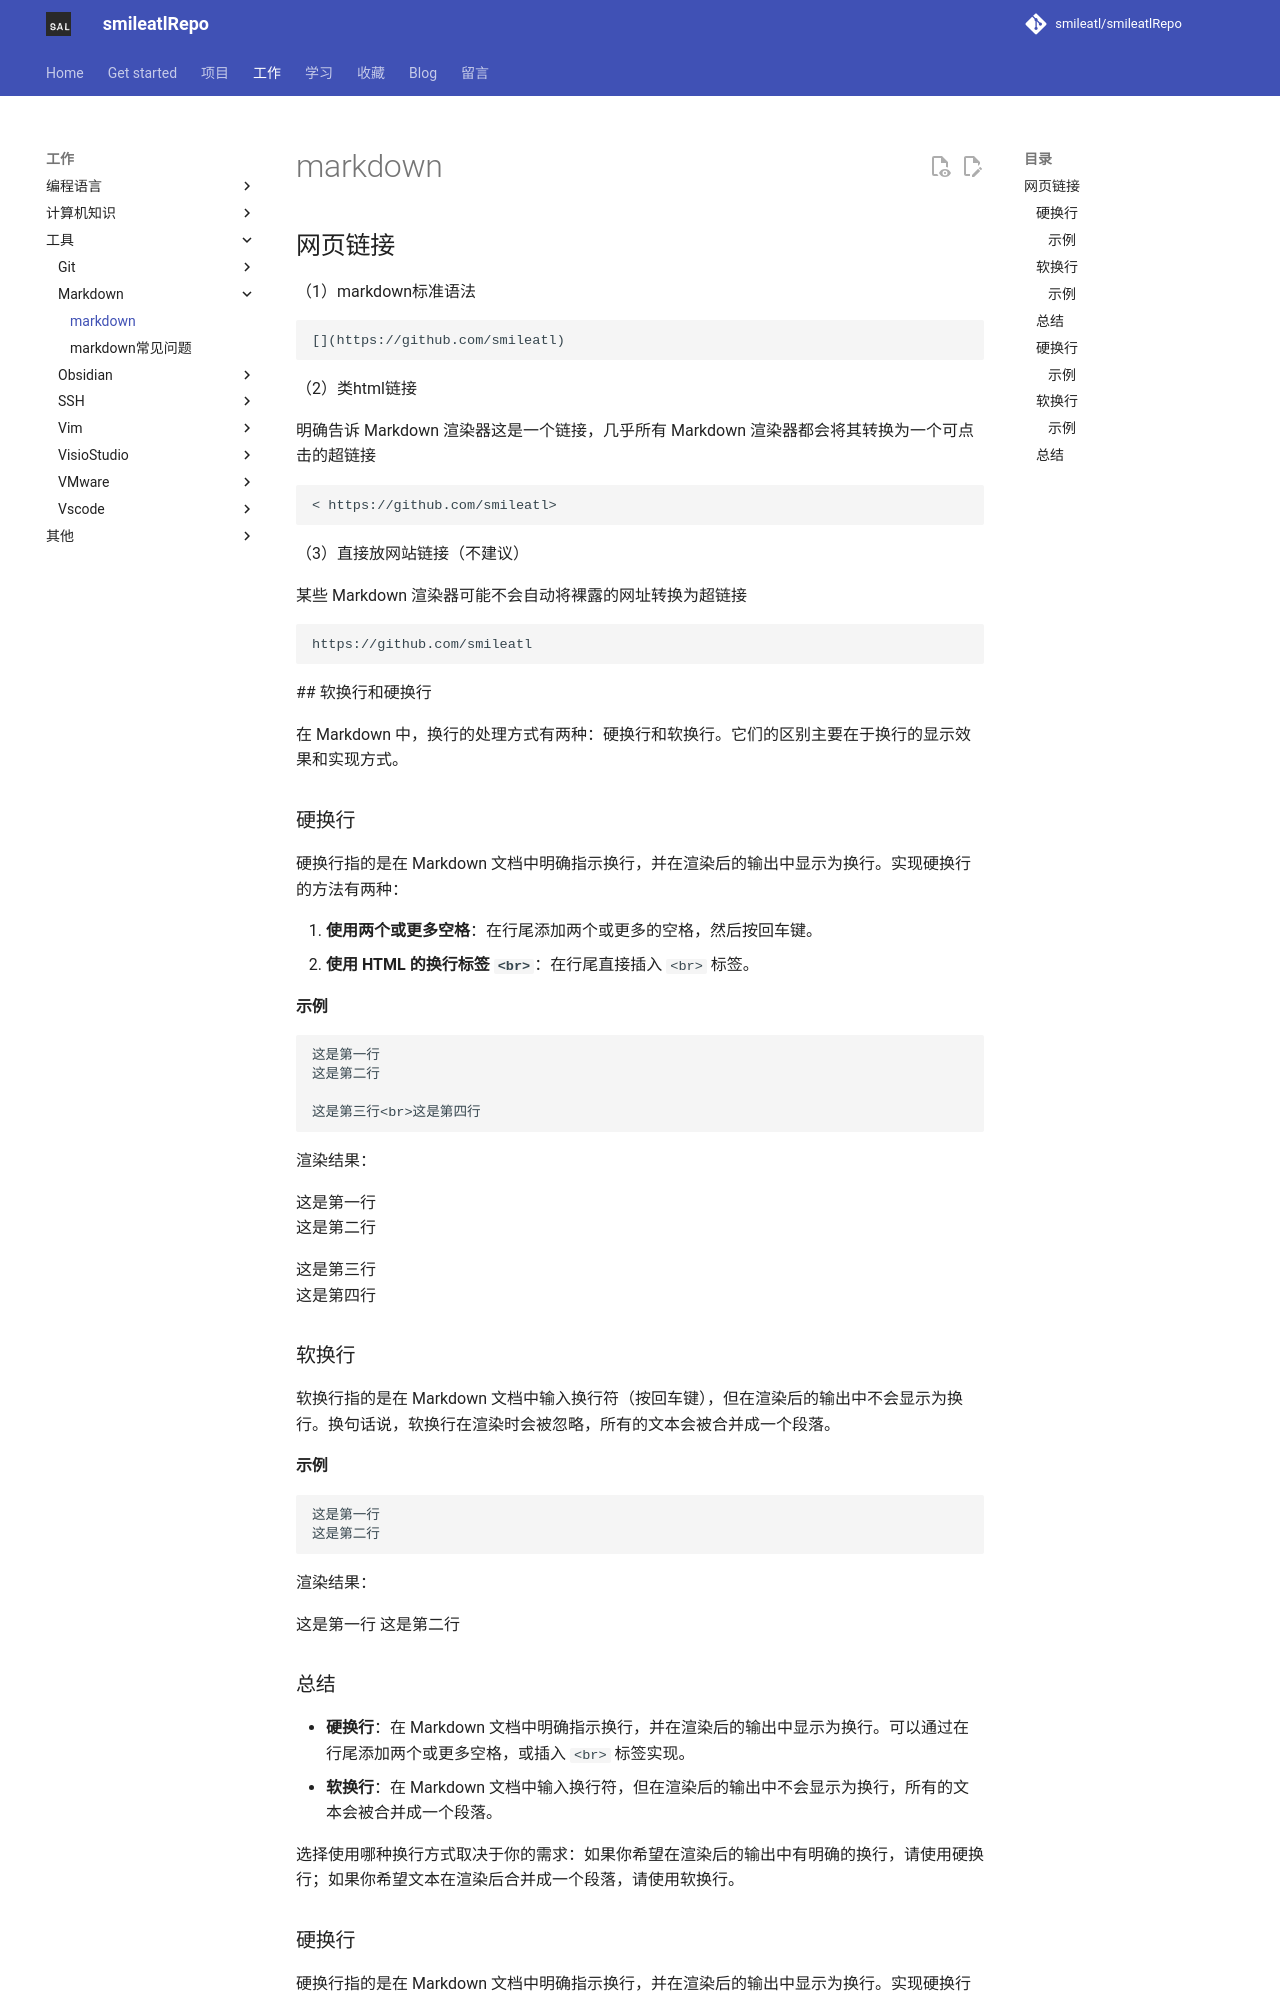

repository: smileatl/smileatlRepo · page: Tools/Markdown/markdown/index.html · generator: mkdocs

# markdown

## 网页链接

（1）markdown标准语法

```
[](https://github.com/smileatl)
```

（2）类html链接

明确告诉 Markdown 渲染器这是一个链接，几乎所有 Markdown 渲染器都会将其转换为一个可点击的超链接

```
< https://github.com/smileatl>
```

（3）直接放网站链接（不建议）

某些 Markdown 渲染器可能不会自动将裸露的网址转换为超链接

```
https://github.com/smileatl
```

 ## 软换行和硬换行

在 Markdown 中，换行的处理方式有两种：硬换行和软换行。它们的区别主要在于换行的显示效果和实现方式。

### 硬换行

硬换行指的是在 Markdown 文档中明确指示换行，并在渲染后的输出中显示为换行。实现硬换行的方法有两种：

1. **使用两个或更多空格**：在行尾添加两个或更多的空格，然后按回车键。
2. **使用 HTML 的换行标签 `<br>`**：在行尾直接插入 `<br>` 标签。

#### 示例

```markdown
这是第一行  
这是第二行

这是第三行<br>这是第四行
```

渲染结果：

这是第一行  
这是第二行

这是第三行<br>这是第四行

### 软换行

软换行指的是在 Markdown 文档中输入换行符（按回车键），但在渲染后的输出中不会显示为换行。换句话说，软换行在渲染时会被忽略，所有的文本会被合并成一个段落。

#### 示例

```markdown
这是第一行
这是第二行
```

渲染结果：

这是第一行 这是第二行

### 总结

- **硬换行**：在 Markdown 文档中明确指示换行，并在渲染后的输出中显示为换行。可以通过在行尾添加两个或更多空格，或插入 `<br>` 标签实现。
- **软换行**：在 Markdown 文档中输入换行符，但在渲染后的输出中不会显示为换行，所有的文本会被合并成一个段落。

选择使用哪种换行方式取决于你的需求：如果你希望在渲染后的输出中有明确的换行，请使用硬换行；如果你希望文本在渲染后合并成一个段落，请使用软换行。
